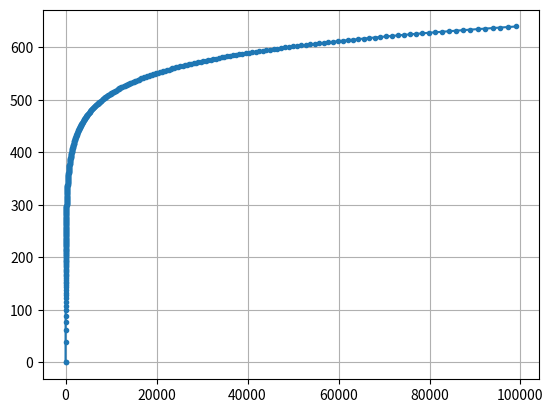

Recreate this plot in Python.
import math

import numpy as np
import scipy.signal as sig

import matplotlib.pyplot as plt


def print_hex_array(data):
    lines = [data[i : i + 16] for i in range(0, len(data), 16)]
    for line in lines:
        line_str = ", ".join(map(lambda x: "0x{:04X}".format(x), line))
        print("    " + line_str + ",")


x = np.arange(1, 100000, 0.1)
x3 = [0]
y3 = [0]

x_prev = 1.0
y_prev = round(math.log10(x_prev / 100) * 128)
x3.append(round(x_prev))
y3.append(256 + y_prev)

for i in x[1:]:
    a = round(math.log10(i / 100) * 128)
    if (i - x_prev) < 1.0:
        continue
    if (a - y_prev) >= 1:
        x3.append(round(i))
        y3.append(256 + a)
    y_prev = a
    x_prev = i

plt.plot(x3, y3, marker=".")
plt.grid(True)
plt.show()

for i, x in enumerate(x3):
    if x >= 0x10000:
        print(f"#define LOG_EXT_IDX ({i - 1})")
        break

x3 = list(map(lambda x: x if x < 0x10000 else x - 0x10000, x3))

print(f"#define LOG_LUT_LEN ({len(x3)})")
print(y3[1])
print_hex_array(x3)
print()
print_hex_array(y3)
